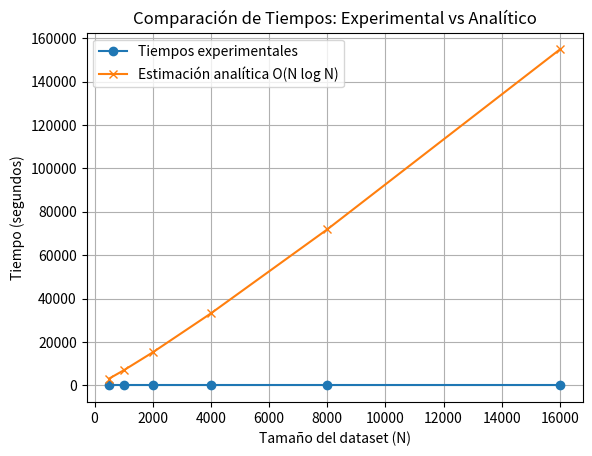

Reproduce this figure in Python.
import numpy as np
import time
import numpy as np
import matplotlib.pyplot as plt

def calcular_distancia(punto1, punto2):
    suma = 0.0
    for i in range(len(punto1)):# Sea N = longitud del vector punto1
        suma += (punto1[i] - punto2[i]) ** 2 #Operación unitaria
    return suma ** 0.5
"""
* Al inicio del bucle se inicializa la variable suma (operación unitaria) = 1
* El bucle se ejecuta M veces = M
* Por cada iteración (de las n iteraciones), se realizan 3 operaciones (resta, potencia y suma) 3
* El total de operaciones dentro del bucle son 3M
* Al final del bucle, se realiza una operación de raíz cuadrada, que es una operación unitaria = 1

T(calcular_distancia) = 3M+2
"""


def clasificar(conocidos: list, clases: list, desconocido:list, k:int):
    # Paso 1: Calcula la distancia entre la muestra desconocida y todas las conocidas
    distancias = []
    for i in range(len(conocidos)): #N veces
        distancia = calcular_distancia(conocidos[i], desconocido)
        distancias.append((distancia, clases[i]))
    """ 
    * Al inicio del bucle se inicializa la variable distancias (operación unitaria) = 1
    * El bucle se ejecuta N veces, donde N es la cantidad de muestras = N
    * Cada iteración del bucle llama a calcular_distancia y cada iteración del bucle utiliza append que es una operación unitaria = 3M + 3
    * Total de operaciones del bucle = N(3M + 3)

    T(distancia) = N(3M + 3) + 1
    """

    # Paso 2: Ordenar las distancias utilizando la función sort
    distancias.sort(key=lambda x: x[0])
    """ T(ordenar) = n log n """


    # Paso 3: Seleccionar las clases de los k vecinos más cercanos
    vecinos_clases = [distancias[i][1] for i in range(k)]
    """
    Cantidad de K vecinos más cercanos que seleccionamos después de calcular y ordenar las distancias.

    T(selección) = K """

    # Paso 4: Devolver la clase más común entre los k vecinos
    conteo = {}
    for clase in vecinos_clases:
        if clase in conteo:
            conteo[clase] += 1
        else:
            conteo[clase] = 1

    clase_mas_comun = max(conteo, key=conteo.get)
    return clase_mas_comun
    """
    * Contamos cuántas veces aparece cada clase en los k vecinos más cercanos = k
    * Para cada uno de los k vecinos, comprobamos si su clase ya está en el diccionario conteo. Si está, incrementamos su contador; si no, agregamos una nueva entrada al diccionario. = k
    * Cada inserción o actualización en el diccionario toma una operación unitaria, y esto se repite k veces. = k
    
    T(conteo) = 3k"""

"""
3) Estimar el tiempo requerido por el algoritmo clasificar

T(Total) = T(distancia) + T(ordenar)+ T(selección) + T(conteo)
T(Total) = N(3M + 3) + 1 + n log n + K + 3k
T(Total) = 3NM+3N+NlogN+1+4K
Notación tilde = 3NM + NLogN
Notación Big O = O(NM+NlogN)

"""
def prueba_unitaria_diferente():
    # Muestras conocidas (vectores de dimensión 2) con sus respectivas clases
    conocidos = [
        [1.0, 1.0],   # Clase 0
        [1.5, 2.0],   # Clase 0
        [2.0, 1.0],   # Clase 1
        [3.0, 3.5],   # Clase 1
        [5.0, 5.0],   # Clase 2
        [6.0, 6.5],   # Clase 2
        [7.0, 8.0],   # Clase 2
        [0.5, 1.0]    # Clase 0
    ]
    
    clases = [0, 0, 1, 1, 2, 2, 2, 0]
    
    # Nuevas muestras desconocidas
    muestra_desconocida1 = [2.5, 2.0]  # Se espera que pertenezca a la clase 1
    muestra_desconocida2 = [6.0, 5.5]  # Se espera que pertenezca a la clase 2
    muestra_desconocida3 = [1.0, 1.5]  # Se espera que pertenezca a la clase 0
    
    k = 3  # Se considerarán los 3 vecinos más cercanos
    
    # Clasificar la primera muestra desconocida
    resultado1 = clasificar(conocidos, clases, muestra_desconocida1, k)
    assert resultado1 == 1, f'Error: se esperaba clase 1 para muestra desconocida1, obtenido: {resultado1}'
    
    # Clasificar la segunda muestra desconocida
    resultado2 = clasificar(conocidos, clases, muestra_desconocida2, k)
    assert resultado2 == 2, f'Error: se esperaba clase 2 para muestra desconocida2, obtenido: {resultado2}'
    
    # Clasificar la tercera muestra desconocida
    resultado3 = clasificar(conocidos, clases, muestra_desconocida3, k)
    assert resultado3 == 0, f'Error: se esperaba clase 0 para muestra desconocida3, obtenido: {resultado3}'
    
    print("Todas las pruebas unitarias pasaron correctamente.")


# 4) Evaluar experimentalmente el desempeño del algoritmo en función del tamaño del dataset de puntos conocidos

# a) Generar un dataset de N puntos conocidos y su respectiva clase.
def generar_datos(N, d=2):
    X = np.random.rand(N, d) * 100  # Puntos aleatorios en el rango [0, 100]
    y = np.random.choice([0, 1], size=N)  # Clases aleatorias 0 o 1
    return X, y

# b) Tomar S=10 muestras desconocidas (generadas aleatoriamente), clasificarlas y tomar los tiempos.
def evaluar_rendimiento():
    tiempos = []
    # c) Tabular los datos para distintos valores de N empezando en 500 y doblando el tamaño.
    Ns = [500 * (2 ** i) for i in range(6)]  # [500, 1000, 2000, 4000, 8000, 16000]
    S = 10  # Número de muestras desconocidas a generar

    for N in Ns:
        # Generar dataset conocido de tamaño N
        conocidos, clases = generar_datos(N)

        # Generar S muestras desconocidas (en este caso de dimensión 2)
        muestras_desconocidas = np.random.rand(S, 2) * 100

        # Clasificar cada muestra desconocida y medir el tiempo
        tiempos_muestra = []
        for muestra in muestras_desconocidas:
            inicio = time.time()  # Iniciar medición de tiempo
            clasificar(conocidos, clases, muestra, k=5)  # Clasificar usando k-NN con k=5
            fin = time.time()  # Finalizar medición de tiempo
            tiempos_muestra.append(fin - inicio)  # Guardar el tiempo transcurrido

        # Calcular el tiempo promedio de clasificación para las S muestras
        tiempo_promedio = np.mean(tiempos_muestra)
        tiempos.append(tiempo_promedio)

    return Ns, tiempos

# d) Gráfica comparativa entre los tiempos promedios experimentales y estimaciones teóricas O(N log N).
def graficar_rendimiento(Ns, tiempos_experimentales, tiempos_analiticos):
    plt.plot(Ns, tiempos_experimentales, marker='o', label='Tiempos experimentales')
    plt.plot(Ns, tiempos_analiticos, marker='x', label='Estimación analítica O(N log N)')
    plt.title('Comparación de Tiempos: Experimental vs Analítico')
    plt.xlabel('Tamaño del dataset (N)')
    plt.ylabel('Tiempo (segundos)')
    plt.legend()
    plt.grid(True)
    plt.show()

# e) Estimar el tiempo de clasificación para un valor N no considerado en los experimentos.
def tiempo_analitico(Ns):
    return [N * np.log(N) for N in Ns]




"""# Main para ejecutar la prueba
if __name__ == "__main__":
    prueba_unitaria_diferente()
    print("")
    # Ejecutar la evaluación y graficar los resultados
    Ns, tiempos_experimentales = evaluar_rendimiento()  # Realizar los experimentos
    tiempos_analiticos = tiempo_analitico(Ns)  # Calcular los tiempos analíticos (O(N log N))
    graficar_rendimiento(Ns, tiempos_experimentales, tiempos_analiticos)  # Generar la gráfica"""

if __name__ == "__main__":
    # Pruebas unitarias
    prueba_unitaria_diferente()
    print("\nTodas las pruebas unitarias pasaron correctamente.\n")

    # Numeral 4a: Generar un dataset de N puntos conocidos y su respectiva clase.
    print("Numeral 4a: Generar un dataset de N puntos conocidos y su respectiva clase.")

    # Numeral 4b: Tomar S=10 muestras desconocidas, clasificarlas y medir los tiempos.
    print("\nNumeral 4b: Clasificación de S=10 muestras desconocidas para diferentes tamaños de N.")
    Ns, tiempos_experimentales = evaluar_rendimiento()
    for N, tiempo in zip(Ns, tiempos_experimentales):
        print(f"Tamaño del dataset (N): {N}, Tiempo promedio de clasificación: {tiempo:.6f} segundos")

    # Numeral 4c: Tabular los datos para distintos valores de N.
    print("\nNumeral 4c: Tabulación de los tiempos promedio para distintos valores de N.")
    print(f"{'Tamaño del dataset (N)':<25} {'Tiempo promedio (segundos)':<30}")
    for N, tiempo in zip(Ns, tiempos_experimentales):
        print(f"{N:<25} {tiempo:<30}")

    # Numeral 4d: Graficar los tiempos promedios y compararlos con la estimación analítica O(N log N)
    tiempos_analiticos = tiempo_analitico(Ns)
    print("\nNumeral 4d: Comparación gráfica entre tiempos experimentales y teóricos O(N log N).")
    graficar_rendimiento(Ns, tiempos_experimentales, tiempos_analiticos)

    # Numeral 4e: Estimar el tiempo de clasificación para un valor N no considerado en los experimentos.
    print("\nNumeral 4e: Estimar el tiempo de clasificación para un valor N no considerado en los experimentos.")
    N_nuevo = 7000
    conocidos_nuevos, clases_nuevas = generar_datos(N_nuevo)
    muestras_nuevas = np.random.rand(10, 2) * 100

    tiempos_nuevos = []
    for muestra in muestras_nuevas:
        inicio = time.time()
        clasificar(conocidos_nuevos, clases_nuevas, muestra, k=5)
        fin = time.time()
        tiempos_nuevos.append(fin - inicio)

    tiempo_promedio_nuevo = np.mean(tiempos_nuevos)
    tiempo_analitico_nuevo = N_nuevo * np.log(N_nuevo)

    print(f"Tamaño del dataset (N): {N_nuevo}")
    print(f"Tiempo promedio de clasificación (experimental): {tiempo_promedio_nuevo:.6f} segundos")
    print(f"Tiempo estimado (teórico O(N log N)): {tiempo_analitico_nuevo:.6f} segundos")
